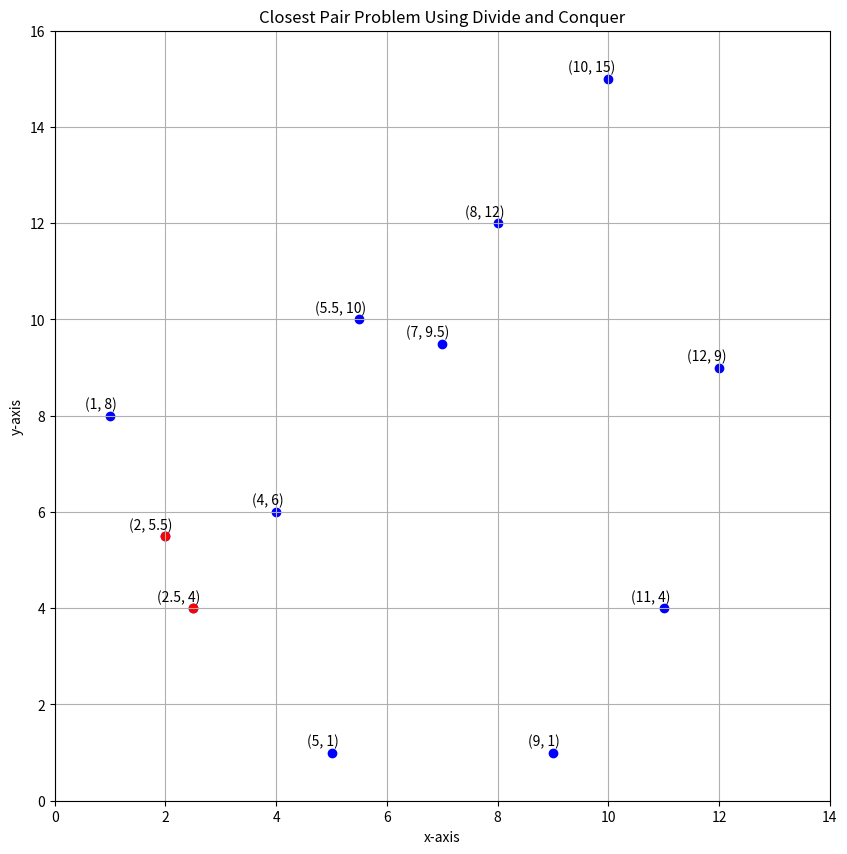

Recreate this plot in Python.
import math
import matplotlib.pyplot as plt

P = [(1,8), (2,5.5), (2.5,4), (4,6), (5,1), (5.5,10), (7,9.5), (8,12), (9,1), (10,15), (11,4), (12,9)]

def mergesort(Array, Coordinate):
    if len(Array) == 1:
        return Array
    mid_point = len(Array) // 2
    left_part = Array[:mid_point]
    right_part = Array[mid_point:]

    left_sorted = mergesort(left_part, Coordinate)
    right_sorted = mergesort(right_part, Coordinate)
    combined_array = merge(left_sorted, right_sorted, Coordinate)
    return combined_array

def merge(A, B, Coordinate):
    i = j = 0
    C = []
    if Coordinate == 'x':
        Coordinate = 0
    elif Coordinate == 'y':
        Coordinate = 1

    while i < len(A) and j < len(B):
        if A[i][Coordinate] <= B[j][Coordinate]:
            C.append(A[i])
            i += 1
        else:
            C.append(B[j])
            j += 1
    while i < len(A):
        C.append(A[i])
        i += 1
    while j < len(B):
        C.append(B[j])
        j += 1
    return C

def Initial_Sort(P):
    Px = mergesort(P, 'x')
    Py = mergesort(P, 'y')
    return Px, Py

Px, Py = Initial_Sort(P)

def Euclidean_Distance(P1, P2):
    return math.sqrt((P1[0] - P2[0])**2 + (P1[1] - P2[1])**2)

def BruteForceClosestPair(Array):
    size = len(Array)
    minimum_distance = Euclidean_Distance(Array[0], Array[1])
    Target_Pair = (Array[0], Array[1])
    if len(Array) == 2:
        return minimum_distance, Array[0], Array[1]
    for i in range(size):
        for j in range(i + 1, size):
            distance = Euclidean_Distance(Array[i], Array[j])
            if distance < minimum_distance:
                minimum_distance = distance
                Target_Pair = (Array[i], Array[j])
    return minimum_distance, Target_Pair[0], Target_Pair[1]

def Closest_Pair(Px, Py):
    if len(Px) <= 3:
        return BruteForceClosestPair(Px)

    midpoint_x = len(Px) // 2
    Qx = Px[:midpoint_x]
    Rx = Px[midpoint_x:]
    median_x = Px[midpoint_x]
    Qy, Ry = [], []
    for point in Py:
        if point[0] < int(median_x[0]):
            Qy.append(point)
        else:
            Ry.append(point)

    min_distance_Left = Closest_Pair(Qx, Qy)
    min_distance_Right = Closest_Pair(Rx, Ry)
    min_distance = min(min_distance_Left, min_distance_Right, key=lambda x: x[0])
    x_bar = Qx[-1][0]
    Sy = []
    for y in Py:
        if x_bar - min_distance[0] < y[0] < x_bar + min_distance[0]:
            Sy.append(y)

    for i in range(len(Sy) - 1):
        for j in range(i + 1, min(i + 7, len(Sy))):
            P = Sy[i]
            Q = Sy[j]
            dist = Euclidean_Distance(P, Q)
            if dist < min_distance[0]:
                min_distance = (dist, P, Q)
    return min_distance

min_distance, point1, point2 = Closest_Pair(Px, Py)

print("Distance:", min_distance)
print("Titik 1:", point1)
print("Titik 2:", point2)

# Plotting the points and their coordinates
plt.figure(figsize=(10, 10))
plt.scatter(*zip(*P), color='blue')
plt.scatter(*zip(*[point1, point2]), color='red')

for point in P:
    plt.annotate(f'{point}', xy=point, textcoords='offset points', xytext=(5, 5), ha='right')

plt.xlabel('x-axis')
plt.ylabel('y-axis')
plt.title('Closest Pair Problem Using Divide and Conquer')
plt.grid(True)
plt.ylim(0, 16)
plt.xlim(0, 14)
plt.show()
